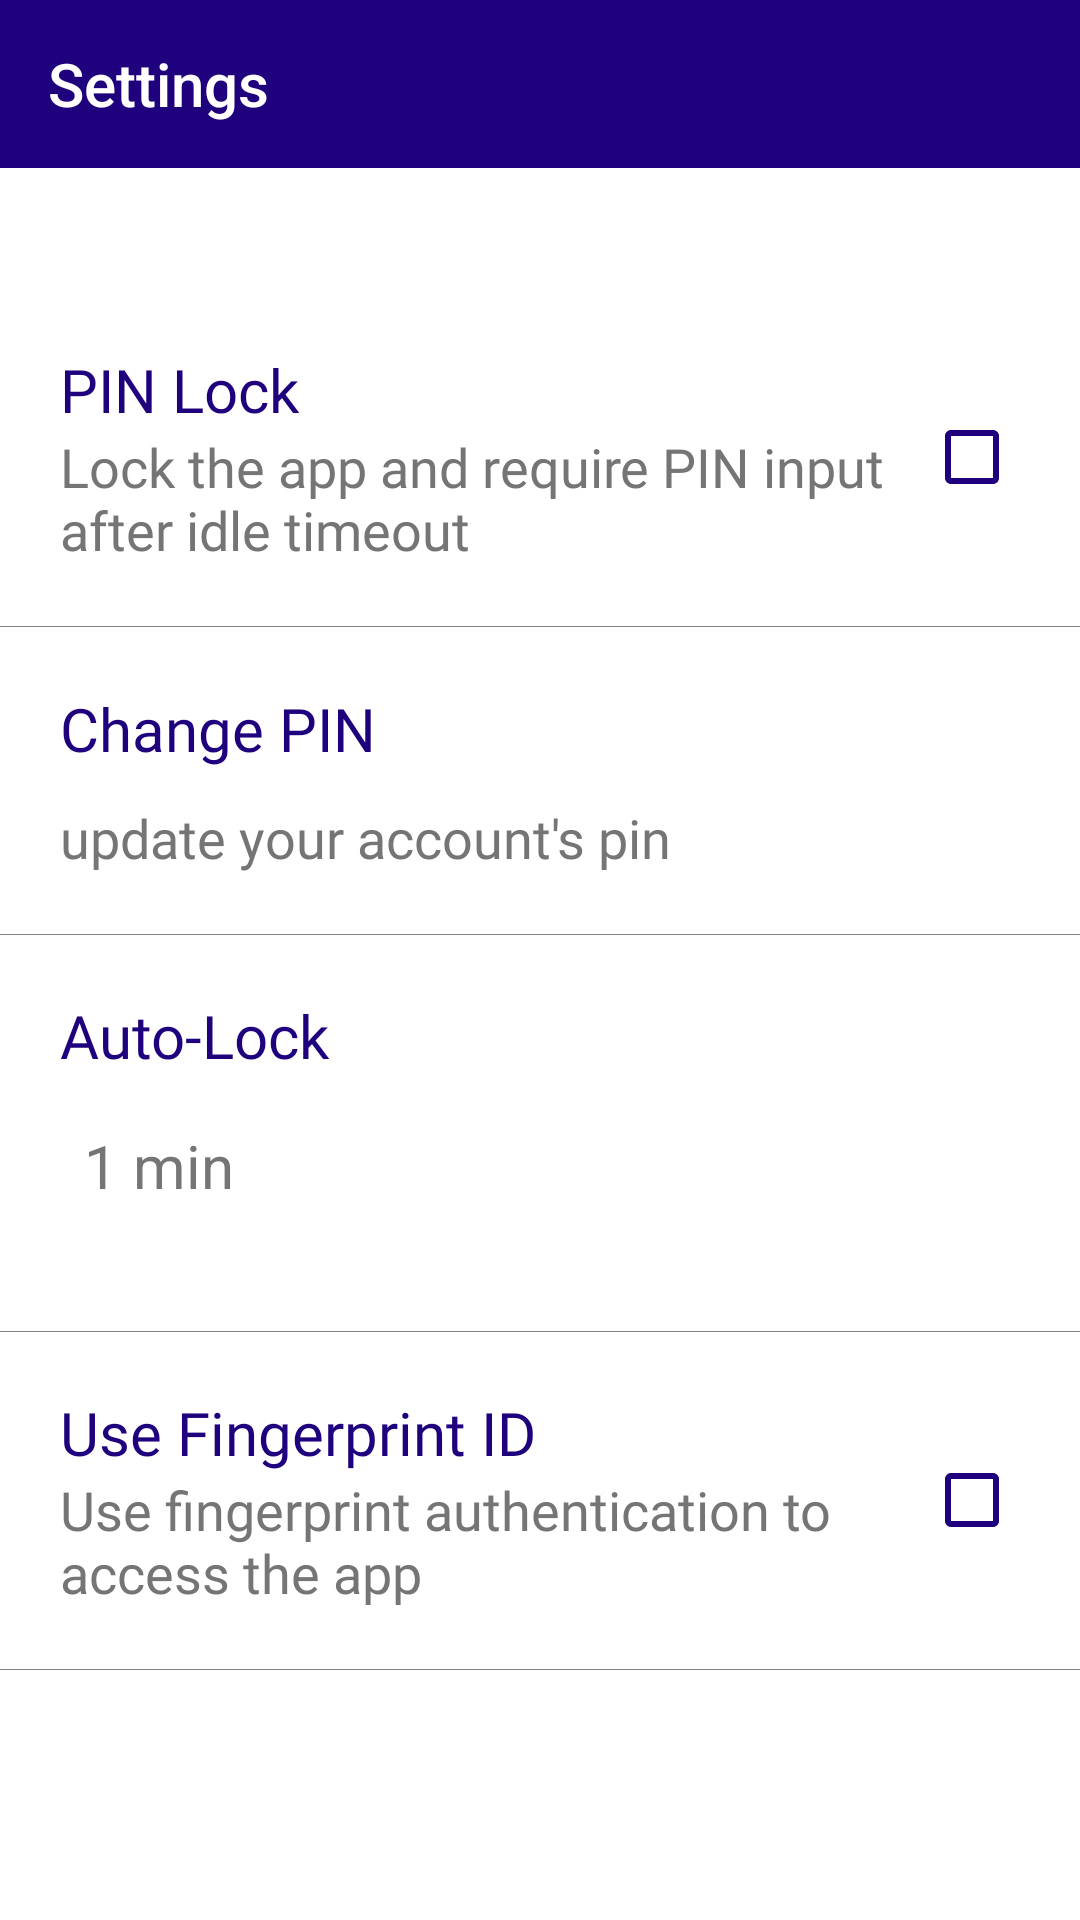

Layout XML and referenced resources for this Android screen:
<!-- AndroidManifest.xml: application theme AppTheme -->
<!-- res/layout/settings_activity.xml -->
<?xml version="1.0" encoding="utf-8"?>
<LinearLayout xmlns:android="http://schemas.android.com/apk/res/android"
    xmlns:app="http://schemas.android.com/apk/res-auto"
    xmlns:tools="http://schemas.android.com/tools"
    android:layout_width="match_parent"
    android:layout_height="match_parent"
    android:background="@color/white"
    android:orientation="vertical"
    tools:context="com.parallex.softtoken.Settings.SettingsActivity">

    <androidx.appcompat.widget.Toolbar
        android:id="@+id/toolbar"
        android:layout_width="match_parent"
        android:layout_height="wrap_content"
        android:background="@color/app_blue"
        android:theme="@style/ThemeOverlay.AppCompat.Dark"
        app:titleTextColor="@color/white"
        app:title="Settings" />
    <LinearLayout
        android:layout_width="match_parent"
        android:layout_height="wrap_content"
        android:orientation="vertical">











        <View
            android:layout_marginTop="40dp"
            android:layout_marginBottom="10dp"
            android:layout_width="wrap_content"
            android:layout_height="0.1dp"/>
        <RelativeLayout
            android:layout_width="match_parent"
            android:layout_height="wrap_content">
            <LinearLayout
                android:clickable="true"
                android:id="@+id/pin_lock_btn"
                android:layout_width="match_parent"
                android:layout_height="wrap_content"
                android:orientation="vertical">

                <TextView
                    android:layout_width="wrap_content"
                    android:layout_height="wrap_content"
                    android:layout_marginTop="10dp"
                    android:fontFamily="@font/roboto_medium"
                    android:gravity="start|center"
                    android:paddingLeft="20dp"
                    android:text="PIN Lock"
                    android:textAllCaps="false"
                    android:textColor="@color/app_blue"
                    android:textSize="20sp" />

                <TextView
                    android:layout_width="wrap_content"
                    android:layout_height="wrap_content"
                    android:layout_marginBottom="10dp"
                    android:fontFamily="@font/roboto"
                    android:paddingStart="20dp"
                    android:paddingEnd="50dp"
                    android:text="Lock the app and require PIN input after idle timeout"
                    android:textColor="@color/app_text_grey" />
            </LinearLayout>
            <CheckBox
                android:id="@+id/pin_lock"
                android:layout_width="wrap_content"
                android:layout_height="wrap_content"
                android:enabled="false"
                android:clickable="false"
                android:buttonTint="@color/app_blue"
                android:paddingEnd="20dp"
                android:paddingStart="0dp"
                android:layout_alignParentEnd="true"
                android:layout_centerVertical="true"/>
        </RelativeLayout>

        <View
            android:layout_marginTop="10dp"
            android:layout_marginBottom="10dp"
            android:background="@color/faint_grey"
            android:layout_width="wrap_content"
            android:layout_height="0.1dp"/>

        <Button
            android:id="@+id/change_pin"
            style="@style/Widget.AppCompat.Button.Borderless"
            android:layout_width="match_parent"
            android:layout_height="wrap_content"
            android:background="#00000000"
            android:fontFamily="@font/roboto_medium"
            android:gravity="start|center"
            android:onClick="onChangePinBtnClicked"
            android:paddingLeft="20dp"
            android:text="Change PIN"
            android:textAllCaps="false"
            android:textColor="@color/app_blue"
            android:textSize="20sp" />

        <TextView
            android:layout_width="wrap_content"
            android:layout_height="wrap_content"
            android:layout_marginBottom="10dp"
            android:fontFamily="@font/roboto"
            android:paddingLeft="20dp"
            android:paddingRight="20dp"
            android:text="update your account's pin"
            android:textColor="@color/app_text_grey" />

        <View
            android:layout_marginTop="10dp"
            android:layout_marginBottom="10dp"
            android:background="@color/faint_grey"
            android:layout_width="wrap_content"
            android:layout_height="0.1dp"/>

        <TextView
            android:layout_width="wrap_content"
            android:layout_height="wrap_content"
            android:layout_marginTop="10dp"
            android:fontFamily="@font/roboto_medium"
            android:paddingLeft="20dp"
            android:text="Auto-Lock"
            android:textColor="@color/app_blue"
            android:textSize="20sp" />

        <Spinner
            android:id="@+id/timer_spinner"
            android:layout_marginBottom="20dp"
            android:layout_marginTop="5dp"
            android:layout_marginLeft="20dp"
            android:layout_marginRight="20dp"
            android:layout_width="match_parent"
            android:layout_height="50dp"
            android:dropDownSelector="@color/white"
            android:dropDownWidth="match_parent"
            android:background="#00000000"
            android:popupBackground="@color/app_blue"
            android:theme="@style/SpinnerStyle"
            android:entries="@array/SpinnerTime"/>
        <View
            android:layout_marginTop="10dp"
            android:layout_marginBottom="10dp"
            android:background="@color/faint_grey"
            android:layout_width="wrap_content"
            android:layout_height="0.1dp"/>










        <RelativeLayout
            android:layout_width="match_parent"
            android:layout_height="wrap_content">
            <LinearLayout
                android:clickable="true"
                android:id="@+id/finger_print_btn"
                android:layout_width="match_parent"
                android:layout_height="wrap_content"
                android:orientation="vertical">

                <TextView
                    android:layout_width="wrap_content"
                    android:layout_height="wrap_content"
                    android:layout_marginTop="10dp"
                    android:fontFamily="@font/roboto_medium"
                    android:gravity="start|center"
                    android:paddingLeft="20dp"
                    android:text="Use Fingerprint ID"
                    android:textAllCaps="false"
                    android:textColor="@color/app_blue"
                    android:textSize="20sp" />

                <TextView
                    android:layout_width="wrap_content"
                    android:layout_height="wrap_content"
                    android:layout_marginBottom="10dp"
                    android:fontFamily="@font/roboto"
                    android:paddingStart="20dp"
                    android:paddingEnd="50dp"
                    android:text="Use fingerprint authentication to access the app"
                    android:textColor="@color/app_text_grey" />
            </LinearLayout>
            <CheckBox

                android:id="@+id/finger_print"
                android:layout_width="wrap_content"
                android:layout_height="wrap_content"
                android:enabled="false"
                android:clickable="false"
                android:buttonTint="@color/app_blue"
                android:paddingEnd="20dp"
                android:paddingStart="0dp"
                android:layout_alignParentEnd="true"
                android:layout_centerVertical="true"/>

        </RelativeLayout>

        <View
            android:layout_marginTop="10dp"
            android:layout_marginBottom="10dp"
            android:background="@color/faint_grey"
            android:layout_width="wrap_content"
            android:layout_height="0.1dp"/>

    </LinearLayout>

</LinearLayout>
<!-- resources referenced by this layout -->
<resources>
  <string-array name="SpinnerTime">
          <item>1 min</item>
          <item>2 mins</item>
          <item>3 mins</item>
          <item>4 mins</item>
          <item>5 mins</item>
      </string-array>
  <color name="app_blue">#FF1F007D</color>
  <color name="app_text_grey">#FF757575</color>
  <color name="colorAccent">#FFFFFF</color>
  <color name="faint_grey">#FF828282</color>
  <color name="white">#FFFFFFFF</color>
  <style name="SpinnerStyle">
          <item name="android:textColor">@color/app_text_grey</item>
          <item name="android:textSize">20sp</item>
          <item name="android:dropDownListViewStyle">@layout/support_simple_spinner_dropdown_item</item>
      </style>
  <style name="AppTheme" parent="Theme.AppCompat.Light.DarkActionBar">
          <item name="windowNoTitle">true</item>
          <item name="windowActionBar">false</item>
          
          <item name="colorPrimary">@color/app_blue</item>
          <item name="colorPrimaryVariant">@color/pant_one_432c</item>
          <item name="colorOnPrimary">@color/pant_one_432c</item>
          <item name="android:windowBackground">@color/pant_one_432c</item>
          <item name="android:textSize">18sp</item>
          
          
      </style>
  <color name="pant_one_432c">#333F48</color>
</resources>
